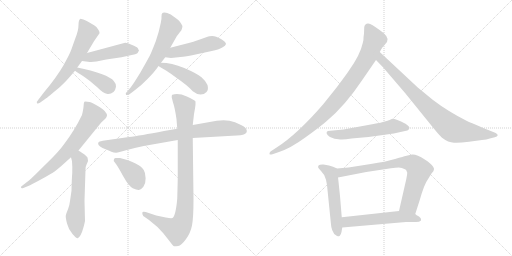
t = 0.00 s
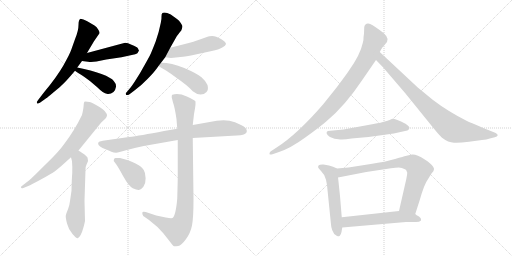
t = 2.62 s
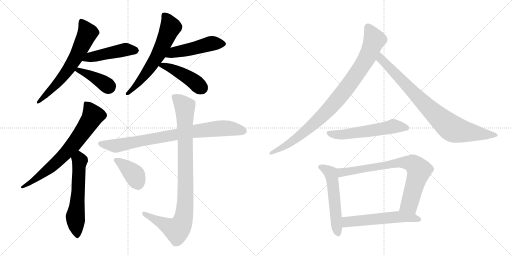
t = 5.23 s
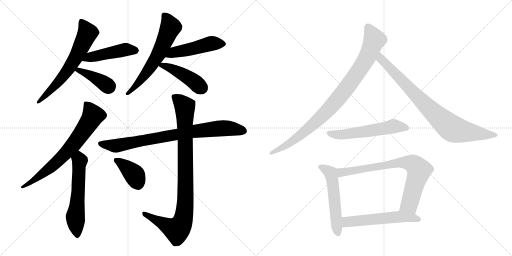
t = 7.84 s
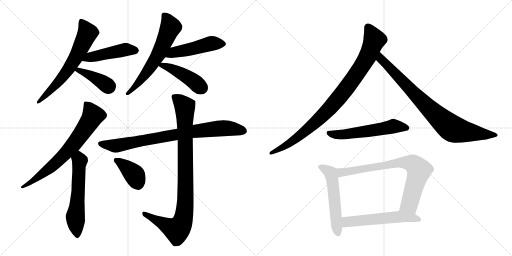
t = 10.46 s
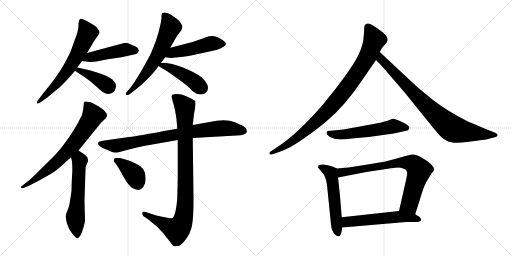
t = 13.07 s

The animated SVG that drew these frames (rendered in a browser with its animation timeline set to each time). Animation: 17 CSS @keyframes rules; one cycle of 13.07 s.

<svg version="1.1" viewBox="0 0 2048 1024" xmlns="http://www.w3.org/2000/svg">
  <g stroke="lightgray" stroke-dasharray="1,1" stroke-width="1" transform="scale(4, 4)">
    <line x1="0" y1="0" x2="256" y2="256"></line>
    <line x1="256" y1="0" x2="0" y2="256"></line>
    <line x1="128" y1="0" x2="128" y2="256"></line>
    <line x1="0" y1="128" x2="256" y2="128"></line>
    <line x1="256" y1="0" x2="512" y2="256"></line>
    <line x1="512" y1="0" x2="256" y2="256"></line>
    <line x1="384" y1="0" x2="384" y2="256"></line>
    <line x1="256" y1="128" x2="512" y2="128"></line>
  </g>
<g transform="scale(1, -1) translate(0, -850)">
   <style type="text/css">
    @keyframes keyframes0 {
      from {
       stroke: black;
       stroke-dashoffset: 650;
       stroke-width: 128;
       }
       68% {
       animation-timing-function: step-end;
       stroke: black;
       stroke-dashoffset: 0;
       stroke-width: 128;
       }
       to {
       stroke: black;
       stroke-width: 1024;
       }
       }
       #make-me-a-hanzi-animation-0 {
         animation: keyframes0 0.778971s both;
         animation-delay: 0.000000s;
         animation-timing-function: linear;
       }
    @keyframes keyframes1 {
      from {
       stroke: black;
       stroke-dashoffset: 476;
       stroke-width: 128;
       }
       61% {
       animation-timing-function: step-end;
       stroke: black;
       stroke-dashoffset: 0;
       stroke-width: 128;
       }
       to {
       stroke: black;
       stroke-width: 1024;
       }
       }
       #make-me-a-hanzi-animation-1 {
         animation: keyframes1 0.637370s both;
         animation-delay: 0.778971s;
         animation-timing-function: linear;
       }
    @keyframes keyframes2 {
      from {
       stroke: black;
       stroke-dashoffset: 402;
       stroke-width: 128;
       }
       57% {
       animation-timing-function: step-end;
       stroke: black;
       stroke-dashoffset: 0;
       stroke-width: 128;
       }
       to {
       stroke: black;
       stroke-width: 1024;
       }
       }
       #make-me-a-hanzi-animation-2 {
         animation: keyframes2 0.577148s both;
         animation-delay: 1.416341s;
         animation-timing-function: linear;
       }
    @keyframes keyframes3 {
      from {
       stroke: black;
       stroke-dashoffset: 627;
       stroke-width: 128;
       }
       67% {
       animation-timing-function: step-end;
       stroke: black;
       stroke-dashoffset: 0;
       stroke-width: 128;
       }
       to {
       stroke: black;
       stroke-width: 1024;
       }
       }
       #make-me-a-hanzi-animation-3 {
         animation: keyframes3 0.760254s both;
         animation-delay: 1.993490s;
         animation-timing-function: linear;
       }
    @keyframes keyframes4 {
      from {
       stroke: black;
       stroke-dashoffset: 492;
       stroke-width: 128;
       }
       62% {
       animation-timing-function: step-end;
       stroke: black;
       stroke-dashoffset: 0;
       stroke-width: 128;
       }
       to {
       stroke: black;
       stroke-width: 1024;
       }
       }
       #make-me-a-hanzi-animation-4 {
         animation: keyframes4 0.650391s both;
         animation-delay: 2.753743s;
         animation-timing-function: linear;
       }
    @keyframes keyframes5 {
      from {
       stroke: black;
       stroke-dashoffset: 451;
       stroke-width: 128;
       }
       59% {
       animation-timing-function: step-end;
       stroke: black;
       stroke-dashoffset: 0;
       stroke-width: 128;
       }
       to {
       stroke: black;
       stroke-width: 1024;
       }
       }
       #make-me-a-hanzi-animation-5 {
         animation: keyframes5 0.617025s both;
         animation-delay: 3.404134s;
         animation-timing-function: linear;
       }
    @keyframes keyframes6 {
      from {
       stroke: black;
       stroke-dashoffset: 719;
       stroke-width: 128;
       }
       70% {
       animation-timing-function: step-end;
       stroke: black;
       stroke-dashoffset: 0;
       stroke-width: 128;
       }
       to {
       stroke: black;
       stroke-width: 1024;
       }
       }
       #make-me-a-hanzi-animation-6 {
         animation: keyframes6 0.835124s both;
         animation-delay: 4.021159s;
         animation-timing-function: linear;
       }
    @keyframes keyframes7 {
      from {
       stroke: black;
       stroke-dashoffset: 589;
       stroke-width: 128;
       }
       66% {
       animation-timing-function: step-end;
       stroke: black;
       stroke-dashoffset: 0;
       stroke-width: 128;
       }
       to {
       stroke: black;
       stroke-width: 1024;
       }
       }
       #make-me-a-hanzi-animation-7 {
         animation: keyframes7 0.729329s both;
         animation-delay: 4.856283s;
         animation-timing-function: linear;
       }
    @keyframes keyframes8 {
      from {
       stroke: black;
       stroke-dashoffset: 837;
       stroke-width: 128;
       }
       73% {
       animation-timing-function: step-end;
       stroke: black;
       stroke-dashoffset: 0;
       stroke-width: 128;
       }
       to {
       stroke: black;
       stroke-width: 1024;
       }
       }
       #make-me-a-hanzi-animation-8 {
         animation: keyframes8 0.931152s both;
         animation-delay: 5.585612s;
         animation-timing-function: linear;
       }
    @keyframes keyframes9 {
      from {
       stroke: black;
       stroke-dashoffset: 960;
       stroke-width: 128;
       }
       76% {
       animation-timing-function: step-end;
       stroke: black;
       stroke-dashoffset: 0;
       stroke-width: 128;
       }
       to {
       stroke: black;
       stroke-width: 1024;
       }
       }
       #make-me-a-hanzi-animation-9 {
         animation: keyframes9 1.031250s both;
         animation-delay: 6.516764s;
         animation-timing-function: linear;
       }
    @keyframes keyframes10 {
      from {
       stroke: black;
       stroke-dashoffset: 393;
       stroke-width: 128;
       }
       56% {
       animation-timing-function: step-end;
       stroke: black;
       stroke-dashoffset: 0;
       stroke-width: 128;
       }
       to {
       stroke: black;
       stroke-width: 1024;
       }
       }
       #make-me-a-hanzi-animation-10 {
         animation: keyframes10 0.569824s both;
         animation-delay: 7.548014s;
         animation-timing-function: linear;
       }
    @keyframes keyframes11 {
      from {
       stroke: black;
       stroke-dashoffset: 941;
       stroke-width: 128;
       }
       75% {
       animation-timing-function: step-end;
       stroke: black;
       stroke-dashoffset: 0;
       stroke-width: 128;
       }
       to {
       stroke: black;
       stroke-width: 1024;
       }
       }
       #make-me-a-hanzi-animation-11 {
         animation: keyframes11 1.015788s both;
         animation-delay: 8.117839s;
         animation-timing-function: linear;
       }
    @keyframes keyframes12 {
      from {
       stroke: black;
       stroke-dashoffset: 849;
       stroke-width: 128;
       }
       73% {
       animation-timing-function: step-end;
       stroke: black;
       stroke-dashoffset: 0;
       stroke-width: 128;
       }
       to {
       stroke: black;
       stroke-width: 1024;
       }
       }
       #make-me-a-hanzi-animation-12 {
         animation: keyframes12 0.940918s both;
         animation-delay: 9.133626s;
         animation-timing-function: linear;
       }
    @keyframes keyframes13 {
      from {
       stroke: black;
       stroke-dashoffset: 567;
       stroke-width: 128;
       }
       65% {
       animation-timing-function: step-end;
       stroke: black;
       stroke-dashoffset: 0;
       stroke-width: 128;
       }
       to {
       stroke: black;
       stroke-width: 1024;
       }
       }
       #make-me-a-hanzi-animation-13 {
         animation: keyframes13 0.711426s both;
         animation-delay: 10.074544s;
         animation-timing-function: linear;
       }
    @keyframes keyframes14 {
      from {
       stroke: black;
       stroke-dashoffset: 548;
       stroke-width: 128;
       }
       64% {
       animation-timing-function: step-end;
       stroke: black;
       stroke-dashoffset: 0;
       stroke-width: 128;
       }
       to {
       stroke: black;
       stroke-width: 1024;
       }
       }
       #make-me-a-hanzi-animation-14 {
         animation: keyframes14 0.695964s both;
         animation-delay: 10.785970s;
         animation-timing-function: linear;
       }
    @keyframes keyframes15 {
      from {
       stroke: black;
       stroke-dashoffset: 774;
       stroke-width: 128;
       }
       72% {
       animation-timing-function: step-end;
       stroke: black;
       stroke-dashoffset: 0;
       stroke-width: 128;
       }
       to {
       stroke: black;
       stroke-width: 1024;
       }
       }
       #make-me-a-hanzi-animation-15 {
         animation: keyframes15 0.879883s both;
         animation-delay: 11.481934s;
         animation-timing-function: linear;
       }
    @keyframes keyframes16 {
      from {
       stroke: black;
       stroke-dashoffset: 566;
       stroke-width: 128;
       }
       65% {
       animation-timing-function: step-end;
       stroke: black;
       stroke-dashoffset: 0;
       stroke-width: 128;
       }
       to {
       stroke: black;
       stroke-width: 1024;
       }
       }
       #make-me-a-hanzi-animation-16 {
         animation: keyframes16 0.710612s both;
         animation-delay: 12.361816s;
         animation-timing-function: linear;
       }
</style>
<path d="M 348 638 L 376 685 L 396 714 Q 401 719 394 730.5 Q 387 742 378 748 L 349 765 Q 332 775 322 775 Q 314 772 314 750 Q 314 728 301 696 L 285 651 Q 279 633 253.5 588.5 Q 228 544 177 482 L 154 452 Q 145 442 148 437.5 Q 151 433 161 440 L 186 458 Q 187 458 201.5 470.5 Q 216 483 238.5 501.5 Q 261 520 300 567 L 309 580 L 328 606 L 348 638 Z" fill="lightgray"></path> 
<path d="M 556 648 L 554 651 L 552 656 Q 548 663 526 671 Q 504 682 493 677 L 348 638 C 319 630 298 610 328 606 L 352 603 Q 366 601 386 604 L 425 612 L 486 621 L 527 630 Q 544 633 548 636 Q 551 638 556 648 Z" fill="lightgray"></path> 
<path d="M 300 567 Q 308 561 335 544 Q 362 526 389 501 Q 415 475 427 475 Q 441 472 454 482 Q 462 490 464 503 Q 465 515 455 526 Q 446 539 406 554 Q 366 569 309 580 C 280 586 276 584 300 567 Z" fill="lightgray"></path> 
<path d="M 644 599 L 661 621 L 681 659 L 707 705 L 720 722 Q 726 728 728 736 Q 730 744 729.5 746.5 Q 729 749 723 758.5 Q 717 768 708 774 L 683 792 Q 667 800 658.5 800 Q 650 800 649 797 Q 646 796 646 784.5 Q 646 773 645 770 L 643 758 Q 636 722 623 685 Q 606 641 600 629 Q 594 617 561 559 Q 534 515 524 502 L 508 483 Q 500 476 504 471.5 Q 508 467 518 473 L 539 489 Q 566 509 592 536 Q 618 563 627 576 L 634 586 L 644 599 Z" fill="lightgray"></path> 
<path d="M 661 621 L 684 618 L 713 621 Q 727 622 764 628 L 847 646 Q 875 651 889 660 Q 903 668 904 674 Q 904 682 884 694 Q 863 706 849 706 Q 835 706 833 704 L 805 694 Q 767 681 755 678 L 681 659 C 652 652 631 625 661 621 Z" fill="lightgray"></path> 
<path d="M 634 586 Q 641 581 664 568 Q 686 554 704 540 Q 751 508 771 485 Q 787 472 802 472 Q 817 472 826 482 Q 835 491 830 510 Q 824 525 806 541 Q 788 556 737 578 Q 686 599 644 599 C 614 600 614 600 634 586 Z" fill="lightgray"></path> 
<path d="M 314 248 L 405 360 L 422 376 Q 426 380 428 387 Q 428 404 398 422 Q 368 440 359 442 Q 340 446 337.5 443.5 Q 335 441 334.5 428.5 Q 334 416 328 390 Q 297 326 256 273 Q 236 244 184 194 Q 127 137 117 129 L 86 105 Q 82 102 85 98 Q 90 96 91 97 L 113 106 Q 124 111 163.5 132.5 Q 203 154 218.5 164.5 Q 234 175 284 221 L 314 248 Z" fill="lightgray"></path> 
<path d="M 350 220 Q 347 224 338 232 L 314 248 C 289 265 277 250 284 221 L 288 205 Q 290 180 289 158 Q 287 136 286 87 L 280 46 Q 279 33 272 13 Q 264 -6 263 -13 Q 262 -20 268 -44 Q 274 -68 290 -86 Q 305 -104 311 -103 Q 316 -101 322 -91 Q 328 -81 334 -59 Q 340 -36 340 -34 L 338 47 L 342 171 Q 342 185 347 194 Q 351 203 352 206 Q 352 209 350 220 Z" fill="lightgray"></path> 
<path d="M 709 335 L 656 326 Q 558 307 516 302 L 411 287 Q 395 284 394 281 Q 387 270 410 258 Q 433 249 445.5 243.5 Q 458 238 471 240 L 508 250 Q 545 261 575 266 L 711 290 L 771 298 L 929 307 Q 971 308 977 313 Q 985 316 987 322 Q 990 339 964 350 L 940 361 Q 907 374 867 367 L 771 350 L 709 335 Z" fill="lightgray"></path> 
<path d="M 711 290 L 711 141 Q 711 130 709 56 Q 703 -13 690 -22 Q 684 -24 663 -20 L 625 -12 L 583 2 Q 573 5 570 2 Q 567 -8 573 -14 L 596 -30 Q 631 -56 654 -84 L 687 -126 Q 692 -134 696 -135 Q 700 -136 712.5 -134 Q 725 -132 743.5 -107 Q 762 -82 768 -52 Q 774 -22 774 54 L 771 298 L 771 350 L 776 394 L 780 416 L 782 432 L 782 444 Q 781 449 747.5 464 Q 714 479 689 471 Q 686 468 687 460 L 692 440 Q 699 422 706 373 L 709 335 L 711 290 Z" fill="lightgray"></path> 
<path d="M 455 206 L 466 191 Q 472 183 493.5 144 Q 515 105 531 97.5 Q 547 90 555.5 90.5 Q 564 91 573.5 103.5 Q 583 116 582.5 137.5 Q 582 159 575 170 Q 557 199 480 218 Q 469 218 465 218 Q 455 220 455 206 Z" fill="lightgray"></path> 
<path d="M 1456 716 L 1454 700 Q 1455 693 1451 678 Q 1441 631 1396 568 Q 1389 557 1348 502 L 1292 432 Q 1189 313 1108 261 L 1082 244 Q 1077 240 1078 234 Q 1079 230 1090 233 L 1116 242 Q 1162 257 1221 300 Q 1281 343 1307 366 Q 1381 428 1449 530 L 1504 610 L 1519 642 L 1525 653 Q 1527 659 1538 670 L 1548 682 Q 1561 702 1517 731 Q 1486 754 1473 756 Q 1460 757 1457 742 L 1456 716 Z" fill="lightgray"></path> 
<path d="M 1504 610 L 1532 581 L 1622 476 L 1736 335 Q 1758 308 1768 299 Q 1793 280 1816 279 Q 1839 278 1876 283 L 1928 290 Q 1947 291 1959 296 L 1979 301 Q 1989 304 1991 309 Q 1991 313 1983 318 L 1953 330 Q 1878 361 1866 367 Q 1791 405 1732 450 L 1671 500 L 1519 642 C 1497 662 1483 632 1504 610 Z" fill="lightgray"></path> 
<path d="M 1550 367 L 1539 364 Q 1527 360 1494 354 L 1374 332 L 1311 326 Q 1298 318 1320 302 L 1338 295 L 1354 293 Q 1371 290 1406 296 L 1474 302 L 1575 316 L 1620 326 Q 1632 327 1634 331 L 1637 336 Q 1641 343 1622 355 Q 1576 378 1567 374 Q 1558 369 1550 367 Z" fill="lightgray"></path> 
<path d="M 1348 176 L 1332 183 L 1316 188 L 1294 192 Q 1280 193 1275 189 Q 1271 184 1273 179 Q 1279 171 1284 166 Q 1299 152 1304 131 L 1308 110 L 1324 -48 Q 1324 -56 1329 -71 Q 1335 -87 1344 -91 Q 1348 -96 1355 -95 Q 1362 -94 1366 -78 L 1369 -60 L 1367 -19 L 1360 66 Q 1353 134 1352 140 C 1348 170 1348 176 1348 176 Z" fill="lightgray"></path> 
<path d="M 1661 -6 L 1679 50 Q 1697 114 1713 135 L 1726 156 Q 1736 166 1736 173 Q 1737 180 1724 193 Q 1711 206 1699 212 Q 1666 234 1648 232 L 1622 226 Q 1617 225 1580 214 Q 1544 203 1483 194 L 1394 180 L 1348 176 C 1318 173 1323 134 1352 140 L 1465 162 L 1564 177 Q 1584 180 1595 180 Q 1606 180 1622 172 L 1625 169 L 1629 159 Q 1629 152 1625 133 L 1596 6 C 1589 -23 1652 -35 1661 -6 Z" fill="lightgray"></path> 
<path d="M 1684 -32 L 1684 -26 Q 1684 -22 1676 -16 Q 1665 -10 1661 -6 C 1639 11 1626 9 1596 6 L 1367 -19 C 1337 -22 1339 -63 1369 -60 L 1624 -38 L 1664 -38 Q 1678 -38 1684 -32 Z" fill="lightgray"></path> 
      <clipPath id="make-me-a-hanzi-clip-0">
      <path d="M 348 638 L 376 685 L 396 714 Q 401 719 394 730.5 Q 387 742 378 748 L 349 765 Q 332 775 322 775 Q 314 772 314 750 Q 314 728 301 696 L 285 651 Q 279 633 253.5 588.5 Q 228 544 177 482 L 154 452 Q 145 442 148 437.5 Q 151 433 161 440 L 186 458 Q 187 458 201.5 470.5 Q 216 483 238.5 501.5 Q 261 520 300 567 L 309 580 L 328 606 L 348 638 Z" fill="lightgray"></path>
      </clipPath>
      <path clip-path="url(#make-me-a-hanzi-clip-0)" d="M 326 766 L 350 718 L 302 618 L 245 536 L 154 444 " fill="none" id="make-me-a-hanzi-animation-0" stroke-dasharray="522 1044" stroke-linecap="round"></path>

      <clipPath id="make-me-a-hanzi-clip-1">
      <path d="M 556 648 L 554 651 L 552 656 Q 548 663 526 671 Q 504 682 493 677 L 348 638 C 319 630 298 610 328 606 L 352 603 Q 366 601 386 604 L 425 612 L 486 621 L 527 630 Q 544 633 548 636 Q 551 638 556 648 Z" fill="lightgray"></path>
      </clipPath>
      <path clip-path="url(#make-me-a-hanzi-clip-1)" d="M 335 609 L 358 620 L 492 650 L 527 651 L 548 645 " fill="none" id="make-me-a-hanzi-animation-1" stroke-dasharray="348 696" stroke-linecap="round"></path>

      <clipPath id="make-me-a-hanzi-clip-2">
      <path d="M 300 567 Q 308 561 335 544 Q 362 526 389 501 Q 415 475 427 475 Q 441 472 454 482 Q 462 490 464 503 Q 465 515 455 526 Q 446 539 406 554 Q 366 569 309 580 C 280 586 276 584 300 567 Z" fill="lightgray"></path>
      </clipPath>
      <path clip-path="url(#make-me-a-hanzi-clip-2)" d="M 308 571 L 370 545 L 436 502 " fill="none" id="make-me-a-hanzi-animation-2" stroke-dasharray="274 548" stroke-linecap="round"></path>

      <clipPath id="make-me-a-hanzi-clip-3">
      <path d="M 644 599 L 661 621 L 681 659 L 707 705 L 720 722 Q 726 728 728 736 Q 730 744 729.5 746.5 Q 729 749 723 758.5 Q 717 768 708 774 L 683 792 Q 667 800 658.5 800 Q 650 800 649 797 Q 646 796 646 784.5 Q 646 773 645 770 L 643 758 Q 636 722 623 685 Q 606 641 600 629 Q 594 617 561 559 Q 534 515 524 502 L 508 483 Q 500 476 504 471.5 Q 508 467 518 473 L 539 489 Q 566 509 592 536 Q 618 563 627 576 L 634 586 L 644 599 Z" fill="lightgray"></path>
      </clipPath>
      <path clip-path="url(#make-me-a-hanzi-clip-3)" d="M 657 788 L 682 741 L 638 641 L 565 532 L 511 476 " fill="none" id="make-me-a-hanzi-animation-3" stroke-dasharray="499 998" stroke-linecap="round"></path>

      <clipPath id="make-me-a-hanzi-clip-4">
      <path d="M 661 621 L 684 618 L 713 621 Q 727 622 764 628 L 847 646 Q 875 651 889 660 Q 903 668 904 674 Q 904 682 884 694 Q 863 706 849 706 Q 835 706 833 704 L 805 694 Q 767 681 755 678 L 681 659 C 652 652 631 625 661 621 Z" fill="lightgray"></path>
      </clipPath>
      <path clip-path="url(#make-me-a-hanzi-clip-4)" d="M 667 626 L 695 641 L 844 676 L 895 675 " fill="none" id="make-me-a-hanzi-animation-4" stroke-dasharray="364 728" stroke-linecap="round"></path>

      <clipPath id="make-me-a-hanzi-clip-5">
      <path d="M 634 586 Q 641 581 664 568 Q 686 554 704 540 Q 751 508 771 485 Q 787 472 802 472 Q 817 472 826 482 Q 835 491 830 510 Q 824 525 806 541 Q 788 556 737 578 Q 686 599 644 599 C 614 600 614 600 634 586 Z" fill="lightgray"></path>
      </clipPath>
      <path clip-path="url(#make-me-a-hanzi-clip-5)" d="M 639 587 L 651 588 L 706 567 L 766 532 L 808 497 " fill="none" id="make-me-a-hanzi-animation-5" stroke-dasharray="323 646" stroke-linecap="round"></path>

      <clipPath id="make-me-a-hanzi-clip-6">
      <path d="M 314 248 L 405 360 L 422 376 Q 426 380 428 387 Q 428 404 398 422 Q 368 440 359 442 Q 340 446 337.5 443.5 Q 335 441 334.5 428.5 Q 334 416 328 390 Q 297 326 256 273 Q 236 244 184 194 Q 127 137 117 129 L 86 105 Q 82 102 85 98 Q 90 96 91 97 L 113 106 Q 124 111 163.5 132.5 Q 203 154 218.5 164.5 Q 234 175 284 221 L 314 248 Z" fill="lightgray"></path>
      </clipPath>
      <path clip-path="url(#make-me-a-hanzi-clip-6)" d="M 342 435 L 356 420 L 371 388 L 312 296 L 214 190 L 166 150 L 89 101 " fill="none" id="make-me-a-hanzi-animation-6" stroke-dasharray="591 1182" stroke-linecap="round"></path>

      <clipPath id="make-me-a-hanzi-clip-7">
      <path d="M 350 220 Q 347 224 338 232 L 314 248 C 289 265 277 250 284 221 L 288 205 Q 290 180 289 158 Q 287 136 286 87 L 280 46 Q 279 33 272 13 Q 264 -6 263 -13 Q 262 -20 268 -44 Q 274 -68 290 -86 Q 305 -104 311 -103 Q 316 -101 322 -91 Q 328 -81 334 -59 Q 340 -36 340 -34 L 338 47 L 342 171 Q 342 185 347 194 Q 351 203 352 206 Q 352 209 350 220 Z" fill="lightgray"></path>
      </clipPath>
      <path clip-path="url(#make-me-a-hanzi-clip-7)" d="M 315 237 L 319 208 L 314 102 L 301 -17 L 309 -94 " fill="none" id="make-me-a-hanzi-animation-7" stroke-dasharray="461 922" stroke-linecap="round"></path>

      <clipPath id="make-me-a-hanzi-clip-8">
      <path d="M 709 335 L 656 326 Q 558 307 516 302 L 411 287 Q 395 284 394 281 Q 387 270 410 258 Q 433 249 445.5 243.5 Q 458 238 471 240 L 508 250 Q 545 261 575 266 L 711 290 L 771 298 L 929 307 Q 971 308 977 313 Q 985 316 987 322 Q 990 339 964 350 L 940 361 Q 907 374 867 367 L 771 350 L 709 335 Z" fill="lightgray"></path>
      </clipPath>
      <path clip-path="url(#make-me-a-hanzi-clip-8)" d="M 401 276 L 464 267 L 769 324 L 879 337 L 924 336 L 974 326 " fill="none" id="make-me-a-hanzi-animation-8" stroke-dasharray="709 1418" stroke-linecap="round"></path>

      <clipPath id="make-me-a-hanzi-clip-9">
      <path d="M 711 290 L 711 141 Q 711 130 709 56 Q 703 -13 690 -22 Q 684 -24 663 -20 L 625 -12 L 583 2 Q 573 5 570 2 Q 567 -8 573 -14 L 596 -30 Q 631 -56 654 -84 L 687 -126 Q 692 -134 696 -135 Q 700 -136 712.5 -134 Q 725 -132 743.5 -107 Q 762 -82 768 -52 Q 774 -22 774 54 L 771 298 L 771 350 L 776 394 L 780 416 L 782 432 L 782 444 Q 781 449 747.5 464 Q 714 479 689 471 Q 686 468 687 460 L 692 440 Q 699 422 706 373 L 709 335 L 711 290 Z" fill="lightgray"></path>
      </clipPath>
      <path clip-path="url(#make-me-a-hanzi-clip-9)" d="M 697 464 L 740 418 L 742 61 L 734 -21 L 725 -49 L 705 -69 L 577 -3 " fill="none" id="make-me-a-hanzi-animation-9" stroke-dasharray="832 1664" stroke-linecap="round"></path>

      <clipPath id="make-me-a-hanzi-clip-10">
      <path d="M 455 206 L 466 191 Q 472 183 493.5 144 Q 515 105 531 97.5 Q 547 90 555.5 90.5 Q 564 91 573.5 103.5 Q 583 116 582.5 137.5 Q 582 159 575 170 Q 557 199 480 218 Q 469 218 465 218 Q 455 220 455 206 Z" fill="lightgray"></path>
      </clipPath>
      <path clip-path="url(#make-me-a-hanzi-clip-10)" d="M 465 208 L 486 198 L 537 151 L 553 110 " fill="none" id="make-me-a-hanzi-animation-10" stroke-dasharray="265 530" stroke-linecap="round"></path>

      <clipPath id="make-me-a-hanzi-clip-11">
      <path d="M 1456 716 L 1454 700 Q 1455 693 1451 678 Q 1441 631 1396 568 Q 1389 557 1348 502 L 1292 432 Q 1189 313 1108 261 L 1082 244 Q 1077 240 1078 234 Q 1079 230 1090 233 L 1116 242 Q 1162 257 1221 300 Q 1281 343 1307 366 Q 1381 428 1449 530 L 1504 610 L 1519 642 L 1525 653 Q 1527 659 1538 670 L 1548 682 Q 1561 702 1517 731 Q 1486 754 1473 756 Q 1460 757 1457 742 L 1456 716 Z" fill="lightgray"></path>
      </clipPath>
      <path clip-path="url(#make-me-a-hanzi-clip-11)" d="M 1471 742 L 1498 691 L 1471 624 L 1389 501 L 1304 401 L 1233 334 L 1152 273 L 1084 237 " fill="none" id="make-me-a-hanzi-animation-11" stroke-dasharray="813 1626" stroke-linecap="round"></path>

      <clipPath id="make-me-a-hanzi-clip-12">
      <path d="M 1504 610 L 1532 581 L 1622 476 L 1736 335 Q 1758 308 1768 299 Q 1793 280 1816 279 Q 1839 278 1876 283 L 1928 290 Q 1947 291 1959 296 L 1979 301 Q 1989 304 1991 309 Q 1991 313 1983 318 L 1953 330 Q 1878 361 1866 367 Q 1791 405 1732 450 L 1671 500 L 1519 642 C 1497 662 1483 632 1504 610 Z" fill="lightgray"></path>
      </clipPath>
      <path clip-path="url(#make-me-a-hanzi-clip-12)" d="M 1522 634 L 1530 607 L 1711 421 L 1804 339 L 1850 325 L 1982 309 " fill="none" id="make-me-a-hanzi-animation-12" stroke-dasharray="721 1442" stroke-linecap="round"></path>

      <clipPath id="make-me-a-hanzi-clip-13">
      <path d="M 1550 367 L 1539 364 Q 1527 360 1494 354 L 1374 332 L 1311 326 Q 1298 318 1320 302 L 1338 295 L 1354 293 Q 1371 290 1406 296 L 1474 302 L 1575 316 L 1620 326 Q 1632 327 1634 331 L 1637 336 Q 1641 343 1622 355 Q 1576 378 1567 374 Q 1558 369 1550 367 Z" fill="lightgray"></path>
      </clipPath>
      <path clip-path="url(#make-me-a-hanzi-clip-13)" d="M 1320 316 L 1381 312 L 1573 345 L 1628 338 " fill="none" id="make-me-a-hanzi-animation-13" stroke-dasharray="439 878" stroke-linecap="round"></path>

      <clipPath id="make-me-a-hanzi-clip-14">
      <path d="M 1348 176 L 1332 183 L 1316 188 L 1294 192 Q 1280 193 1275 189 Q 1271 184 1273 179 Q 1279 171 1284 166 Q 1299 152 1304 131 L 1308 110 L 1324 -48 Q 1324 -56 1329 -71 Q 1335 -87 1344 -91 Q 1348 -96 1355 -95 Q 1362 -94 1366 -78 L 1369 -60 L 1367 -19 L 1360 66 Q 1353 134 1352 140 C 1348 170 1348 176 1348 176 Z" fill="lightgray"></path>
      </clipPath>
      <path clip-path="url(#make-me-a-hanzi-clip-14)" d="M 1282 182 L 1324 155 L 1352 -85 " fill="none" id="make-me-a-hanzi-animation-14" stroke-dasharray="420 840" stroke-linecap="round"></path>

      <clipPath id="make-me-a-hanzi-clip-15">
      <path d="M 1661 -6 L 1679 50 Q 1697 114 1713 135 L 1726 156 Q 1736 166 1736 173 Q 1737 180 1724 193 Q 1711 206 1699 212 Q 1666 234 1648 232 L 1622 226 Q 1617 225 1580 214 Q 1544 203 1483 194 L 1394 180 L 1348 176 C 1318 173 1323 134 1352 140 L 1465 162 L 1564 177 Q 1584 180 1595 180 Q 1606 180 1622 172 L 1625 169 L 1629 159 Q 1629 152 1625 133 L 1596 6 C 1589 -23 1652 -35 1661 -6 Z" fill="lightgray"></path>
      </clipPath>
      <path clip-path="url(#make-me-a-hanzi-clip-15)" d="M 1358 147 L 1372 162 L 1595 201 L 1653 194 L 1676 165 L 1640 39 L 1604 12 " fill="none" id="make-me-a-hanzi-animation-15" stroke-dasharray="646 1292" stroke-linecap="round"></path>

      <clipPath id="make-me-a-hanzi-clip-16">
      <path d="M 1684 -32 L 1684 -26 Q 1684 -22 1676 -16 Q 1665 -10 1661 -6 C 1639 11 1626 9 1596 6 L 1367 -19 C 1337 -22 1339 -63 1369 -60 L 1624 -38 L 1664 -38 Q 1678 -38 1684 -32 Z" fill="lightgray"></path>
      </clipPath>
      <path clip-path="url(#make-me-a-hanzi-clip-16)" d="M 1376 -53 L 1391 -37 L 1591 -17 L 1638 -19 L 1677 -29 " fill="none" id="make-me-a-hanzi-animation-16" stroke-dasharray="438 876" stroke-linecap="round"></path>

</g>
</svg>
